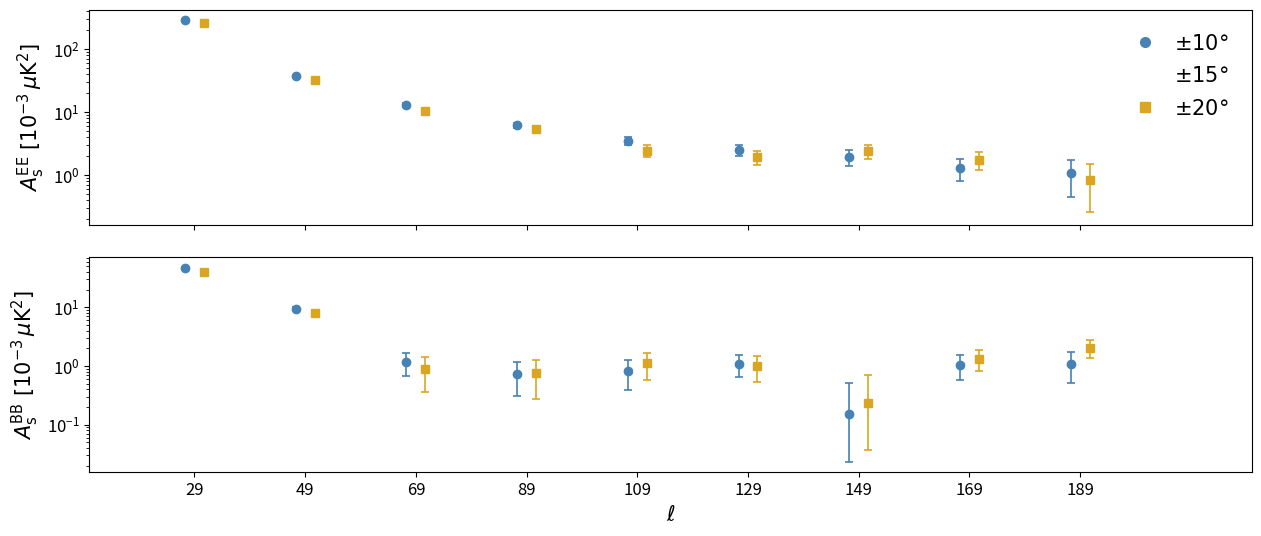

Source code (Python): (Note: this script raises an exception after producing the figure.)
#%%
import os
import numpy as np
import matplotlib.pyplot as plt
import matplotlib as mpl
import matplotlib.lines as mlines

# ---------------------------------------------------------------
# Global plotting style
# ---------------------------------------------------------------
plt.rcParams.update({
    'axes.titlesize': 14,
    'axes.labelsize': 13,
    'xtick.labelsize': 12,
    'ytick.labelsize': 12,
    'legend.fontsize': 12,
    'font.size': 12,
})

# ---------------------------------------------------------------
# A_s data extracted from the three bin-to-bin tables (QJ+WP+Pl)
# Units: 10^{-3} muK^2
# Structure: DATA[mask_key][mode] = dict(ell, val, err_up, err_dn)
# ---------------------------------------------------------------
DATA = {
    'galcut10': {
        'EE': dict(
            ell    = np.array([29, 49, 69, 89, 109, 129, 149, 169, 189], dtype=float),
            val    = np.array([294.505, 37.590, 13.055, 6.238, 3.519, 2.535, 1.980, 1.299, 1.070]),
            err_up = np.array([3.295, 1.238, 0.753, 0.606, 0.507, 0.477, 0.583, 0.524, 0.658]),
            err_dn = np.array([3.397, 1.322, 0.759, 0.639, 0.523, 0.500, 0.593, 0.502, 0.617]),
        ),
        'BB': dict(
            ell    = np.array([29, 49, 69, 89, 109, 129, 149, 169, 189], dtype=float),
            val    = np.array([47.841, 9.572, 1.185, 0.718, 0.829, 1.101, 0.152, 1.057, 1.095]),
            err_up = np.array([1.913, 0.753, 0.492, 0.438, 0.454, 0.417, 0.351, 0.486, 0.653]),
            err_dn = np.array([1.914, 0.772, 0.516, 0.408, 0.446, 0.440, 0.129, 0.483, 0.586]),
        ),
    },
    'galcut15': {
        'EE': dict(
            ell    = np.array([29, 49, 69, 89, 109, 129, 149, 169, 189], dtype=float),
            val    = np.array([276.355, 32.205, 10.944, 5.791, 3.234, 2.109, 1.952, 1.552, 0.815]),
            err_up = np.array([3.451, 1.230, 0.757, 0.602, 0.489, 0.515, 0.606, 0.564, 0.689]),
            err_dn = np.array([3.415, 1.292, 0.774, 0.638, 0.500, 0.508, 0.609, 0.546, 0.580]),
        ),
        'BB': dict(
            ell    = np.array([29, 49, 69, 89, 109, 129, 149, 169, 189], dtype=float),
            val    = np.array([41.336, 8.650, 0.866, 0.832, 0.953, 1.012, 0.186, 1.104, 1.859]),
            err_up = np.array([2.018, 0.794, 0.520, 0.487, 0.501, 0.441, 0.382, 0.471, 0.642]),
            err_dn = np.array([2.036, 0.812, 0.506, 0.471, 0.506, 0.437, 0.156, 0.454, 0.660]),
        ),
    },
    'galcut20': {
        'EE': dict(
            ell    = np.array([29, 49, 69, 89, 109, 129, 149, 169, 189], dtype=float),
            val    = np.array([263.649, 32.168, 10.382, 5.343, 2.461, 1.955, 2.391, 1.769, 0.829]),
            err_up = np.array([3.842, 1.267, 0.738, 0.607, 0.513, 0.504, 0.584, 0.586, 0.681]),
            err_dn = np.array([3.803, 1.293, 0.721, 0.608, 0.513, 0.498, 0.601, 0.569, 0.572]),
        ),
        'BB': dict(
            ell    = np.array([29, 49, 69, 89, 109, 129, 149, 169, 189], dtype=float),
            val    = np.array([39.584, 8.077, 0.888, 0.747, 1.143, 0.993, 0.235, 1.332, 2.067]),
            err_up = np.array([1.976, 0.815, 0.547, 0.520, 0.550, 0.471, 0.461, 0.527, 0.669]),
            err_dn = np.array([1.985, 0.851, 0.533, 0.469, 0.577, 0.454, 0.198, 0.510, 0.686]),
        ),
    },
}

# ---------------------------------------------------------------
# Visual encoding
# ---------------------------------------------------------------
MASK_STYLES = {
    'galcut10': dict(color='steelblue',  marker='o', label=r'$\pm10\degree$', offset=-1.7),
    'galcut15': dict(color='w',          marker='^', label=r'$\pm15\degree$', offset= 0),
    'galcut20': dict(color='goldenrod',  marker='s', label=r'$\pm20\degree$', offset=+1.7),
}

# ---------------------------------------------------------------
# Figure: 2 stacked panels (EE top, BB bottom), shared x-axis
# ---------------------------------------------------------------
fig, (ax_EE, ax_BB) = plt.subplots(
    2, 1, figsize=(15, 6), sharex=True,
    gridspec_kw={'hspace': 0.15})

ell_ticks = np.array([29, 49, 69, 89, 109, 129, 149, 169, 189], dtype=float)

legend_handles = [
    mlines.Line2D([], [],
                  color=mstyle['color'],
                  marker=mstyle['marker'],
                  ls='none', ms=7,
                  label=mstyle['label'])
    for mstyle in MASK_STYLES.values()
]

for ax, mode, panel_label in [
        (ax_EE, 'EE', 'EE'),
        (ax_BB, 'BB', 'BB')]:

    # ax.axhline(0, color='grey', lw=0.8, ls='--', zorder=1)

    for mask_key, mstyle in MASK_STYLES.items():
        d    = DATA[mask_key][mode]
        xpos = d['ell'] + mstyle['offset']
        ax.errorbar(
            xpos,
            d['val'],
            yerr=[d['err_dn'], d['err_up']],
            fmt=mstyle['marker'],
            color=mstyle['color'],
            ms=6,
            capsize=3,
            capthick=1.2,
            lw=1.2,
            zorder=3,
        )

    if mode == 'EE':
        ax.set_ylabel(r'$A^{\rm EE}_{\rm s}\ [10^{-3}\,\mu{\rm K}^2]$', fontsize=15)
    else:
        ax.set_ylabel(r'$A^{\rm BB}_{\rm s}\ [10^{-3}\,\mu{\rm K}^2]$', fontsize=15)
    ax.set_xlim(10, 220)

    ax.set_yscale('log')

# legend inside the EE panel (top right)
ax_EE.legend(
    handles=legend_handles,
    loc='upper right',
    frameon=False,
    framealpha=0.85,
    edgecolor='grey',
    fontsize=15,
    handletextpad=0.4,
    borderpad=0.6,
)

ax_BB.set_xticks(ell_ticks)
ax_BB.set_xticklabels([str(int(v)) for v in ell_ticks])
ax_BB.set_xlabel(r'$\ell$', fontsize=15)

plt.tight_layout()
plt.show()

# ---------------------------------------------------------------
# Save PDF
# ---------------------------------------------------------------
out_dir = '/home/pablo/Desktop/master/tfm/figures/spectra/'
os.makedirs(out_dir, exist_ok=True)
# fig.savefig(os.path.join(out_dir, 'As_vs_ell_bin_to_bin.pdf'), bbox_inches='tight')
print('Saved As_vs_ell_bin_to_bin.pdf')

# ---------------------------------------------------------------
# Transparent PNG helper (black -> white)
# ---------------------------------------------------------------
def save_transparent_white(fig, path, dpi=300):
    def is_black(c):
        try:
            if isinstance(c, str):
                return c.lower() in ('k', 'black', '#000000')
            if hasattr(c, '__len__'):
                rgba = mpl.colors.to_rgba(c)
                return rgba[0] < 1e-6 and rgba[1] < 1e-6 and rgba[2] < 1e-6
        except Exception:
            pass
        return False

    fig.patch.set_alpha(0.0)
    for a in fig.axes:
        try:
            a.set_facecolor('none')
        except Exception:
            pass
        for attr in (a.title, a.xaxis.label, a.yaxis.label):
            try:
                if is_black(attr.get_color()):
                    attr.set_color('white')
            except Exception:
                pass
        try:
            a.tick_params(colors='white')
            for lbl in a.get_xticklabels() + a.get_yticklabels():
                if is_black(lbl.get_color()):
                    lbl.set_color('white')
        except Exception:
            pass
        for spine in a.spines.values():
            try:
                if is_black(spine.get_edgecolor()):
                    spine.set_edgecolor('white')
            except Exception:
                pass
        leg = a.get_legend()
        if leg is not None:
            for txt in leg.get_texts():
                try:
                    if is_black(txt.get_color()):
                        txt.set_color('white')
                except Exception:
                    pass
            try:
                frame = leg.get_frame()
                frame.set_alpha(0.0)
                if is_black(frame.get_edgecolor()):
                    frame.set_edgecolor('white')
            except Exception:
                pass
        for line in a.get_lines():
            try:
                if is_black(line.get_color()):
                    line.set_color('white')
            except Exception:
                pass
    for txt in fig.findobj(mpl.text.Text):
        try:
            if is_black(txt.get_color()):
                txt.set_color('white')
        except Exception:
            pass
    os.makedirs(os.path.dirname(path), exist_ok=True)
    fig.savefig(path, transparent=True, facecolor='none',
                bbox_inches='tight', dpi=dpi)
    print('Saved transparent PNG to', path)

ppt_dir = '/home/pablo/Desktop/master/tfm/figures_ppt/spectra/'
# save_transparent_white(
#     fig,
#     os.path.join(ppt_dir, 'As_vs_ell_bin_to_bin_transparent.png'),
#     dpi=300)

plt.show()

# ---------------------------------------------------------------
# A_d data extracted from the three bin-to-bin tables (QJ+WP+Pl)
# Units: 10^{-3} muK^2
# ---------------------------------------------------------------
DATA_DUST = {
    'galcut10': {
        'EE': dict(
            ell    = np.array([29, 49, 69, 89, 109, 129, 149, 169, 189], dtype=float),
            val    = np.array([49.086, 7.887, 4.798, 2.673, 1.555, 1.017, 0.679, 0.479, 0.404]),
            err_up = np.array([0.270, 0.077, 0.040, 0.022, 0.016, 0.013, 0.010, 0.008, 0.007]),
            err_dn = np.array([0.261, 0.084, 0.041, 0.023, 0.017, 0.013, 0.010, 0.008, 0.007]),
        ),
        'BB': dict(
            ell    = np.array([29, 49, 69, 89, 109, 129, 149, 169, 189], dtype=float),
            val    = np.array([22.650, 6.111, 3.378, 2.010, 1.325, 0.826, 0.527, 0.421, 0.365]),
            err_up = np.array([0.173, 0.052, 0.023, 0.016, 0.011, 0.008, 0.007, 0.006, 0.005]),
            err_dn = np.array([0.177, 0.052, 0.024, 0.016, 0.012, 0.009, 0.007, 0.006, 0.005]),
        ),
    },
    'galcut15': {
        'EE': dict(
            ell    = np.array([29, 49, 69, 89, 109, 129, 149, 169, 189], dtype=float),
            val    = np.array([33.564, 4.943, 2.612, 1.691, 1.118, 0.623, 0.461, 0.363, 0.288]),
            err_up = np.array([0.235, 0.069, 0.033, 0.020, 0.014, 0.011, 0.009, 0.007, 0.007]),
            err_dn = np.array([0.242, 0.071, 0.034, 0.021, 0.014, 0.011, 0.009, 0.007, 0.007]),
        ),
        'BB': dict(
            ell    = np.array([29, 49, 69, 89, 109, 129, 149, 169, 189], dtype=float),
            val    = np.array([13.185, 4.407, 2.148, 1.119, 0.688, 0.393, 0.308, 0.237, 0.190]),
            err_up = np.array([0.145, 0.044, 0.019, 0.014, 0.009, 0.007, 0.005, 0.006, 0.005]),
            err_dn = np.array([0.146, 0.046, 0.019, 0.014, 0.009, 0.007, 0.005, 0.005, 0.005]),
        ),
    },
    'galcut20': {
        'EE': dict(
            ell    = np.array([29, 49, 69, 89, 109, 129, 149, 169, 189], dtype=float),
            val    = np.array([20.685, 4.137, 1.624, 1.178, 0.820, 0.436, 0.325, 0.265, 0.189]),
            err_up = np.array([0.229, 0.062, 0.029, 0.018, 0.014, 0.010, 0.009, 0.007, 0.006]),
            err_dn = np.array([0.224, 0.061, 0.029, 0.018, 0.014, 0.010, 0.009, 0.007, 0.006]),
        ),
        'BB': dict(
            ell    = np.array([29, 49, 69, 89, 109, 129, 149, 169, 189], dtype=float),
            val    = np.array([8.333, 2.945, 1.345, 0.763, 0.461, 0.278, 0.235, 0.173, 0.137]),
            err_up = np.array([0.113, 0.036, 0.017, 0.012, 0.008, 0.006, 0.005, 0.005, 0.005]),
            err_dn = np.array([0.113, 0.037, 0.019, 0.012, 0.008, 0.006, 0.005, 0.005, 0.005]),
        ),
    },
}

# ---------------------------------------------------------------
# Figure 2: A_s^BB / A_s^EE  (single panel)
# ---------------------------------------------------------------
fig_r, ax_r = plt.subplots(1, 1, figsize=(15, 3.5))

for mask_key, mstyle in MASK_STYLES.items():
    ee   = DATA[mask_key]['EE']
    bb   = DATA[mask_key]['BB']
    xpos = ee['ell'] + mstyle['offset']

    ratio = bb['val'] / ee['val']

    # Error propagation for r = BB/EE:
    # sigma_r^± / r = sqrt( (sigma_BB^± / BB)^2 + (sigma_EE^± / EE)^2 )
    rel_up = np.sqrt((bb['err_up'] / bb['val'])**2 + (ee['err_up'] / ee['val'])**2)
    rel_dn = np.sqrt((bb['err_dn'] / bb['val'])**2 + (ee['err_dn'] / ee['val'])**2)

    ax_r.errorbar(
        xpos, ratio,
        yerr=[ratio * rel_dn, ratio * rel_up],
        fmt=mstyle['marker'],
        color=mstyle['color'],
        ms=6, capsize=3, capthick=1.2, lw=1.2, zorder=3,
        label=mstyle['label'],
    )

ax_r.axhline(0.2, color='grey', lw=0.8, ls='--', zorder=1)
ax_r.set_xlim(10, 220)
ax_r.set_ylim(0, 0.8)
ax_r.set_ylabel(r'$A^{\rm BB}_{\rm s}\,/\,A^{\rm EE}_{\rm s}$', fontsize=15)
ax_r.set_xlabel(r'$\ell$', fontsize=15)
ax_r.set_xticks(ell_ticks)
ax_r.set_xticklabels([str(int(v)) for v in ell_ticks])
ax_r.legend(
    loc='upper right', frameon=False, fontsize=15,
    handletextpad=0.4, borderpad=0.6,
)

plt.tight_layout()
plt.show()

# Save PDF
# fig_r.savefig(os.path.join(out_dir, 'As_ratio_BB_over_EE_bin_to_bin.pdf'), bbox_inches='tight')
print('Saved As_ratio_BB_over_EE_bin_to_bin.pdf')

# Transparent PNG
# save_transparent_white(
#     fig_r,
#     os.path.join(ppt_dir, 'As_ratio_BB_over_EE_bin_to_bin_transparent.png'),
#     dpi=300)

# ---------------------------------------------------------------
# Figure 3: amplitude ratios BB/EE — synch (top) + dust (bottom)
# ---------------------------------------------------------------
fig_r2, (ax_rs, ax_rd) = plt.subplots(
    2, 1, figsize=(15, 7), sharex=False,
    gridspec_kw={'hspace': 0.4})

for mask_key, mstyle in MASK_STYLES.items():
    xpos = DATA[mask_key]['EE']['ell'] + mstyle['offset']

    # --- synchrotron ratio ---
    ee_s = DATA[mask_key]['EE']
    bb_s = DATA[mask_key]['BB']
    ratio_s = bb_s['val'] / ee_s['val']
    rel_up_s = np.sqrt((bb_s['err_up'] / bb_s['val'])**2 + (ee_s['err_up'] / ee_s['val'])**2)
    rel_dn_s = np.sqrt((bb_s['err_dn'] / bb_s['val'])**2 + (ee_s['err_dn'] / ee_s['val'])**2)
    ax_rs.errorbar(
        xpos, ratio_s,
        yerr=[ratio_s * rel_dn_s, ratio_s * rel_up_s],
        fmt=mstyle['marker'], color=mstyle['color'],
        ms=6, capsize=3, capthick=1.2, lw=1.2, zorder=3,
        label=mstyle['label'],
    )

    # --- dust ratio ---
    ee_d = DATA_DUST[mask_key]['EE']
    bb_d = DATA_DUST[mask_key]['BB']
    ratio_d = bb_d['val'] / ee_d['val']
    rel_up_d = np.sqrt((bb_d['err_up'] / bb_d['val'])**2 + (ee_d['err_up'] / ee_d['val'])**2)
    rel_dn_d = np.sqrt((bb_d['err_dn'] / bb_d['val'])**2 + (ee_d['err_dn'] / ee_d['val'])**2)
    ax_rd.errorbar(
        xpos, ratio_d,
        yerr=[ratio_d * rel_dn_d, ratio_d * rel_up_d],
        fmt=mstyle['marker'], color=mstyle['color'],
        ms=6, capsize=3, capthick=1.2, lw=1.2, zorder=3,
        label=mstyle['label'],
    )

# ax_rs.axhline(0.25, color='grey', lw=0.8, ls='--', zorder=1)
ax_rs.set_xlim(10, 220)
ax_rs.set_ylim(0, 0.8)

# ax_rd.axhline(0.70, color='grey', lw=0.8, ls='--', zorder=1)
ax_rd.set_xlim(10, 220)
ax_rd.set_ylim(0.3, 1)

ax_rs.set_ylabel(r'$A^{\rm BB}_{\rm s}\,/\,A^{\rm EE}_{\rm s}$', fontsize=15)
ax_rd.set_ylabel(r'$A^{\rm BB}_{\rm d}\,/\,A^{\rm EE}_{\rm d}$', fontsize=15)

ax_rs.axhline(0.224, color='steelblue', lw=0.8, ls='--', zorder=1)
ax_rs.axhline(0.228, color='w', lw=0.8, ls='--', zorder=1)
ax_rs.axhline(0.229, color='goldenrod', lw=0.8, ls='--', zorder=1)

ax_rd.axhline(0.734, color='steelblue', lw=0.8, ls='--', zorder=1)
ax_rd.axhline(0.659, color='w', lw=0.8, ls='--', zorder=1)
ax_rd.axhline(0.644, color='goldenrod', lw=0.8, ls='--', zorder=1)

ax_rs.legend(
    loc='upper right', frameon=False, fontsize=15,
    handletextpad=0.4, borderpad=0.6,
)

ax_rd.legend(
    loc='upper right', frameon=False, fontsize=15,
    handletextpad=0.4, borderpad=0.6,
)

ax_rd.set_xticks(ell_ticks)
ax_rs.set_xticks(ell_ticks)
ax_rd.set_xticklabels([str(int(v)) for v in ell_ticks])
ax_rs.set_xticklabels([str(int(v)) for v in ell_ticks])
ax_rd.set_xlabel(r'$\ell$', fontsize=15)
ax_rs.set_xlabel(r'$\ell$', fontsize=15)

plt.tight_layout()
plt.show()

# Save PDF
fig_r2.savefig(os.path.join(out_dir, 'A_ratio_BB_over_EE_synch_dust_bin_to_bin.pdf'), bbox_inches='tight')
print('Saved A_ratio_BB_over_EE_synch_dust_bin_to_bin.pdf')

# Transparent PNG
save_transparent_white(
    fig_r2,
    os.path.join(ppt_dir, 'A_ratio_BB_over_EE_synch_dust_bin_to_bin_transparent_pl_values.png'),
    dpi=300)
